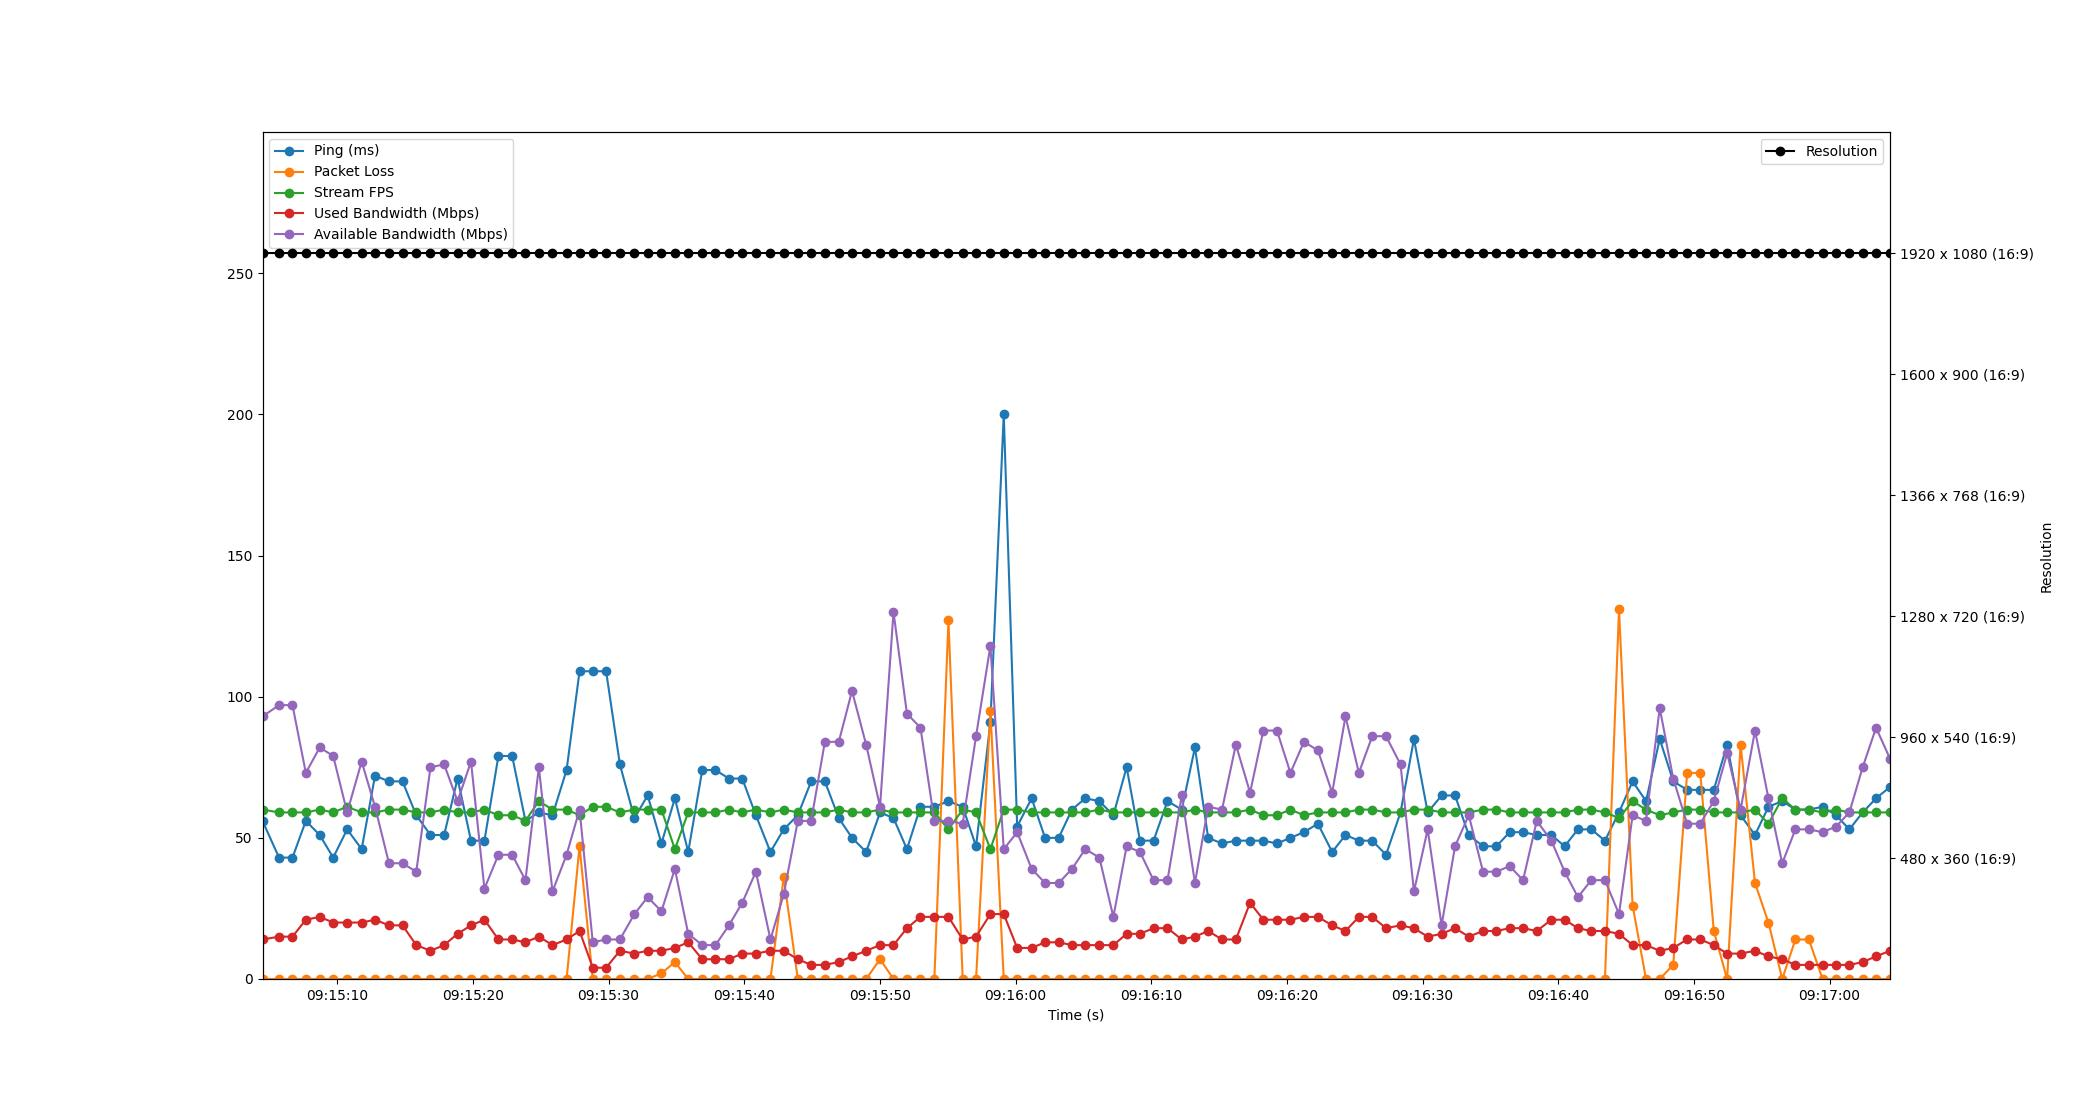

The table this chart was drawn from, first rows:
Time, Timestamp, Ping, Packet Loss, Stream FPS, Used Bandwidth, Resolution, Available Bandwidth
1.6689300537109375e-06, 2023-07-12 09:15:04.494393, 56, 0, 60, 14, 1920 x 1080 (16:9), 93
1.22, 2023-07-12 09:15:05.714236, 43, 0, 59, 15, 1920 x 1080 (16:9), 97
2.21, 2023-07-12 09:15:06.704238, 43, 0, 59, 15, 1920 x 1080 (16:9), 97
3.194, 2023-07-12 09:15:07.688832, 56, 0, 59, 21, 1920 x 1080 (16:9), 73
4.218, 2023-07-12 09:15:08.711903, 51, 0, 60, 22, 1920 x 1080 (16:9), 82
5.21, 2023-07-12 09:15:09.704838, 43, 0, 59, 20, 1920 x 1080 (16:9), 79
6.238, 2023-07-12 09:15:10.732886, 53, 0, 61, 20, 1920 x 1080 (16:9), 59
7.309, 2023-07-12 09:15:11.803608, 46, 0, 59, 20, 1920 x 1080 (16:9), 77
8.294, 2023-07-12 09:15:12.788810, 72, 0, 59, 21, 1920 x 1080 (16:9), 61
9.321, 2023-07-12 09:15:13.815388, 70, 0, 60, 19, 1920 x 1080 (16:9), 41
10.32, 2023-07-12 09:15:14.814122, 70, 0, 60, 19, 1920 x 1080 (16:9), 41
11.33, 2023-07-12 09:15:15.827210, 58, 0, 59, 12, 1920 x 1080 (16:9), 38
12.38, 2023-07-12 09:15:16.875962, 51, 0, 59, 10, 1920 x 1080 (16:9), 75
13.39, 2023-07-12 09:15:17.882358, 51, 0, 60, 12, 1920 x 1080 (16:9), 76
14.38, 2023-07-12 09:15:18.872805, 71, 0, 59, 16, 1920 x 1080 (16:9), 63
15.37, 2023-07-12 09:15:19.861671, 49, 0, 59, 19, 1920 x 1080 (16:9), 77
16.36, 2023-07-12 09:15:20.852873, 49, 0, 60, 21, 1920 x 1080 (16:9), 32
17.39, 2023-07-12 09:15:21.881535, 79, 0, 58, 14, 1920 x 1080 (16:9), 44
18.4, 2023-07-12 09:15:22.894935, 79, 0, 58, 14, 1920 x 1080 (16:9), 44
19.38, 2023-07-12 09:15:23.874917, 56, 0, 56, 13, 1920 x 1080 (16:9), 35
20.37, 2023-07-12 09:15:24.863342, 59, 0, 63, 15, 1920 x 1080 (16:9), 75
21.37, 2023-07-12 09:15:25.866723, 58, 0, 60, 12, 1920 x 1080 (16:9), 31
22.41, 2023-07-12 09:15:26.906875, 74, 0, 60, 14, 1920 x 1080 (16:9), 44
23.37, 2023-07-12 09:15:27.862578, 109, 47, 58, 17, 1920 x 1080 (16:9), 60
24.34, 2023-07-12 09:15:28.836813, 109, 0, 61, 4, 1920 x 1080 (16:9), 13
25.33, 2023-07-12 09:15:29.820047, 109, 0, 61, 4, 1920 x 1080 (16:9), 14
26.34, 2023-07-12 09:15:30.836268, 76, 0, 59, 10, 1920 x 1080 (16:9), 14
27.41, 2023-07-12 09:15:31.906304, 57, 0, 60, 9, 1920 x 1080 (16:9), 23
28.39, 2023-07-12 09:15:32.883751, 65, 0, 60, 10, 1920 x 1080 (16:9), 29
29.4, 2023-07-12 09:15:33.899376, 48, 2, 60, 10, 1920 x 1080 (16:9), 24
30.39, 2023-07-12 09:15:34.887962, 64, 6, 46, 11, 1920 x 1080 (16:9), 39
31.38, 2023-07-12 09:15:35.872701, 45, 0, 59, 13, 1920 x 1080 (16:9), 16
32.41, 2023-07-12 09:15:36.907407, 74, 0, 59, 7, 1920 x 1080 (16:9), 12
33.39, 2023-07-12 09:15:37.882746, 74, 0, 59, 7, 1920 x 1080 (16:9), 12
34.38, 2023-07-12 09:15:38.871107, 71, 0, 60, 7, 1920 x 1080 (16:9), 19
35.36, 2023-07-12 09:15:39.854112, 71, 0, 59, 9, 1920 x 1080 (16:9), 27
36.37, 2023-07-12 09:15:40.859895, 58, 0, 60, 9, 1920 x 1080 (16:9), 38
37.44, 2023-07-12 09:15:41.932889, 45, 0, 59, 10, 1920 x 1080 (16:9), 14
38.42, 2023-07-12 09:15:42.910164, 53, 36, 60, 10, 1920 x 1080 (16:9), 30
39.46, 2023-07-12 09:15:43.950373, 58, 0, 59, 7, 1920 x 1080 (16:9), 56
40.44, 2023-07-12 09:15:44.933079, 70, 0, 59, 5, 1920 x 1080 (16:9), 56
41.45, 2023-07-12 09:15:45.944414, 70, 0, 59, 5, 1920 x 1080 (16:9), 84
42.47, 2023-07-12 09:15:46.968030, 57, 0, 60, 6, 1920 x 1080 (16:9), 84
43.45, 2023-07-12 09:15:47.945539, 50, 0, 59, 8, 1920 x 1080 (16:9), 102
44.49, 2023-07-12 09:15:48.986670, 45, 0, 59, 10, 1920 x 1080 (16:9), 83
45.52, 2023-07-12 09:15:50.010593, 59, 7, 60, 12, 1920 x 1080 (16:9), 61
46.51, 2023-07-12 09:15:51.002543, 57, 0, 59, 12, 1920 x 1080 (16:9), 130
47.5, 2023-07-12 09:15:51.991642, 46, 0, 59, 18, 1920 x 1080 (16:9), 94
48.5, 2023-07-12 09:15:52.991156, 61, 0, 59, 22, 1920 x 1080 (16:9), 89
49.52, 2023-07-12 09:15:54.012845, 61, 0, 59, 22, 1920 x 1080 (16:9), 56
50.56, 2023-07-12 09:15:55.052535, 63, 127, 53, 22, 1920 x 1080 (16:9), 56
51.61, 2023-07-12 09:15:56.101674, 61, 0, 60, 14, 1920 x 1080 (16:9), 55
52.59, 2023-07-12 09:15:57.087554, 47, 0, 59, 15, 1920 x 1080 (16:9), 86
53.65, 2023-07-12 09:15:58.144815, 91, 95, 46, 23, 1920 x 1080 (16:9), 118
54.63, 2023-07-12 09:15:59.128847, 200, 0, 60, 23, 1920 x 1080 (16:9), 46
55.62, 2023-07-12 09:16:00.116621, 54, 0, 60, 11, 1920 x 1080 (16:9), 52
56.69, 2023-07-12 09:16:01.184832, 64, 0, 59, 11, 1920 x 1080 (16:9), 39
57.68, 2023-07-12 09:16:02.173019, 50, 0, 59, 13, 1920 x 1080 (16:9), 34
58.68, 2023-07-12 09:16:03.177888, 50, 0, 59, 13, 1920 x 1080 (16:9), 34
59.66, 2023-07-12 09:16:04.155221, 60, 0, 59, 12, 1920 x 1080 (16:9), 39
... 60 more rows
